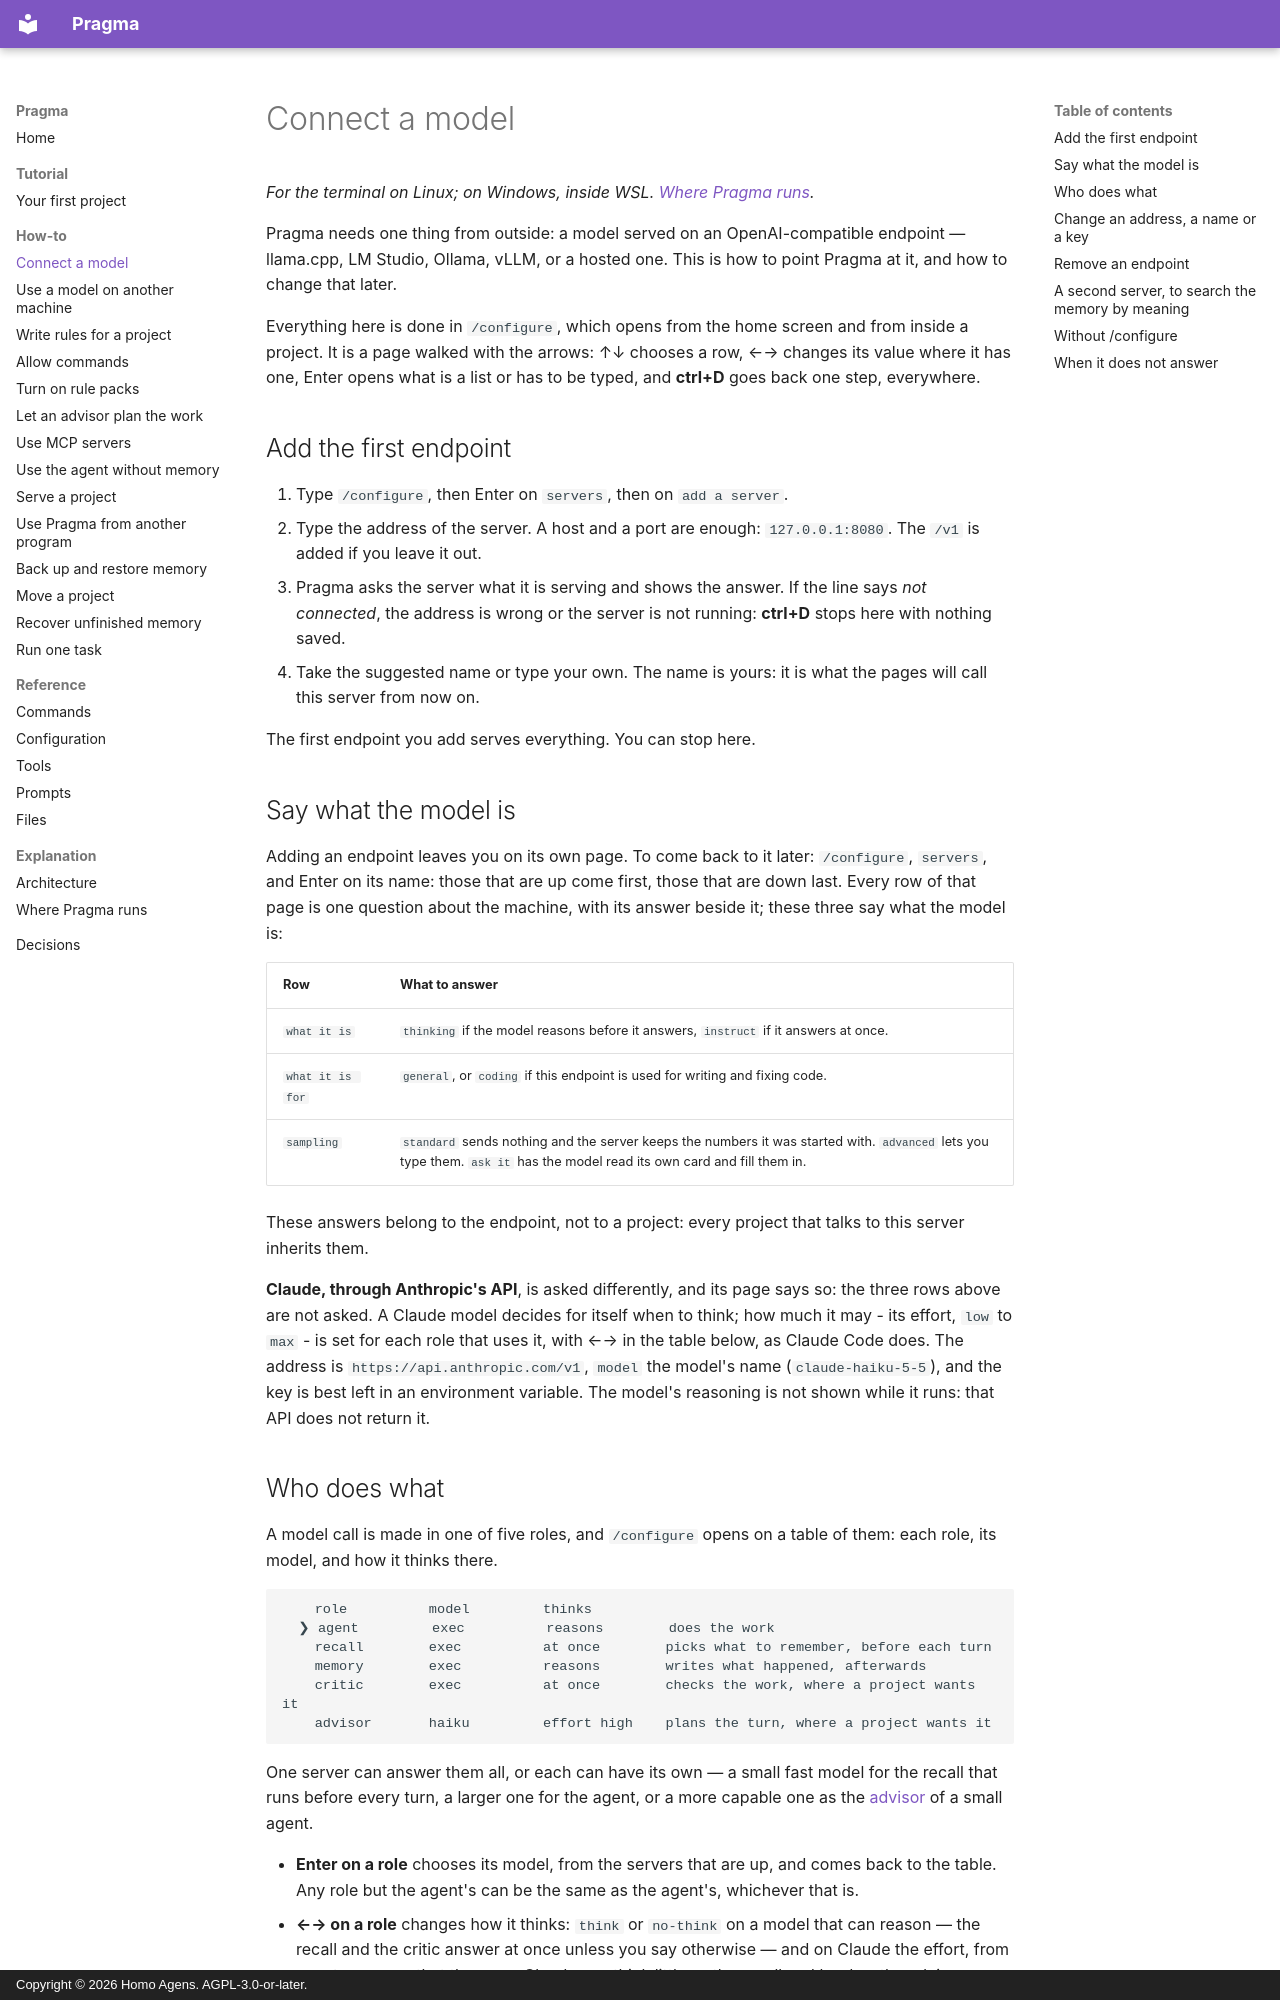

repository: homoagens/pragma · page: how-to/connect-a-model/index.html · generator: mkdocs · copyright: Copyright © 2026 Homo Agens. AGPL-3.0-or-later.

# Connect a model

*For the terminal on Linux; on Windows, inside WSL. [Where Pragma runs](../explanation/interfaces.md).*

Pragma needs one thing from outside: a model served on an OpenAI-compatible
endpoint — llama.cpp, LM Studio, Ollama, vLLM, or a hosted one. This is how
to point Pragma at it, and how to change that later.

Everything here is done in `/configure`, which opens from the home screen and
from inside a project. It is a page walked with the arrows: ↑↓ chooses a row,
←→ changes its value where it has one, Enter opens what is a list or has to
be typed, and **ctrl+D** goes back one step, everywhere.

## Add the first endpoint

1. Type `/configure`, then Enter on `servers`, then on `add a server`.
2. Type the address of the server. A host and a port are enough:
   `127.0.0.1:8080`. The `/v1` is added if you leave it out.
3. Pragma asks the server what it is serving and shows the answer. If the
   line says *not connected*, the address is wrong or the server is not
   running: **ctrl+D** stops here with nothing saved.
4. Take the suggested name or type your own. The name is yours: it is what
   the pages will call this server from now on.

The first endpoint you add serves everything. You can stop here.

## Say what the model is

Adding an endpoint leaves you on its own page. To come back to it later:
`/configure`, `servers`, and Enter on its name: those that are up come
first, those that are down last. Every row of that page is one question
about the machine, with its answer beside it; these three say what the model
is:

| Row | What to answer |
|---|---|
| `what it is` | `thinking` if the model reasons before it answers, `instruct` if it answers at once. |
| `what it is for` | `general`, or `coding` if this endpoint is used for writing and fixing code. |
| `sampling` | `standard` sends nothing and the server keeps the numbers it was started with. `advanced` lets you type them. `ask it` has the model read its own card and fill them in. |

These answers belong to the endpoint, not to a project: every project that
talks to this server inherits them.

**Claude, through Anthropic's API**, is asked differently, and its page says
so: the three rows above are not asked. A Claude model decides for itself when
to think; how much it may - its effort, `low` to `max` - is set for each role
that uses it, with ←→ in the table below, as Claude Code does. The address is
`https://api.anthropic.com/v1`, `model` the model's name (`claude-haiku-5-5`),
and the key is best left in an environment variable. The model's reasoning is
not shown while it runs: that API does not return it.
